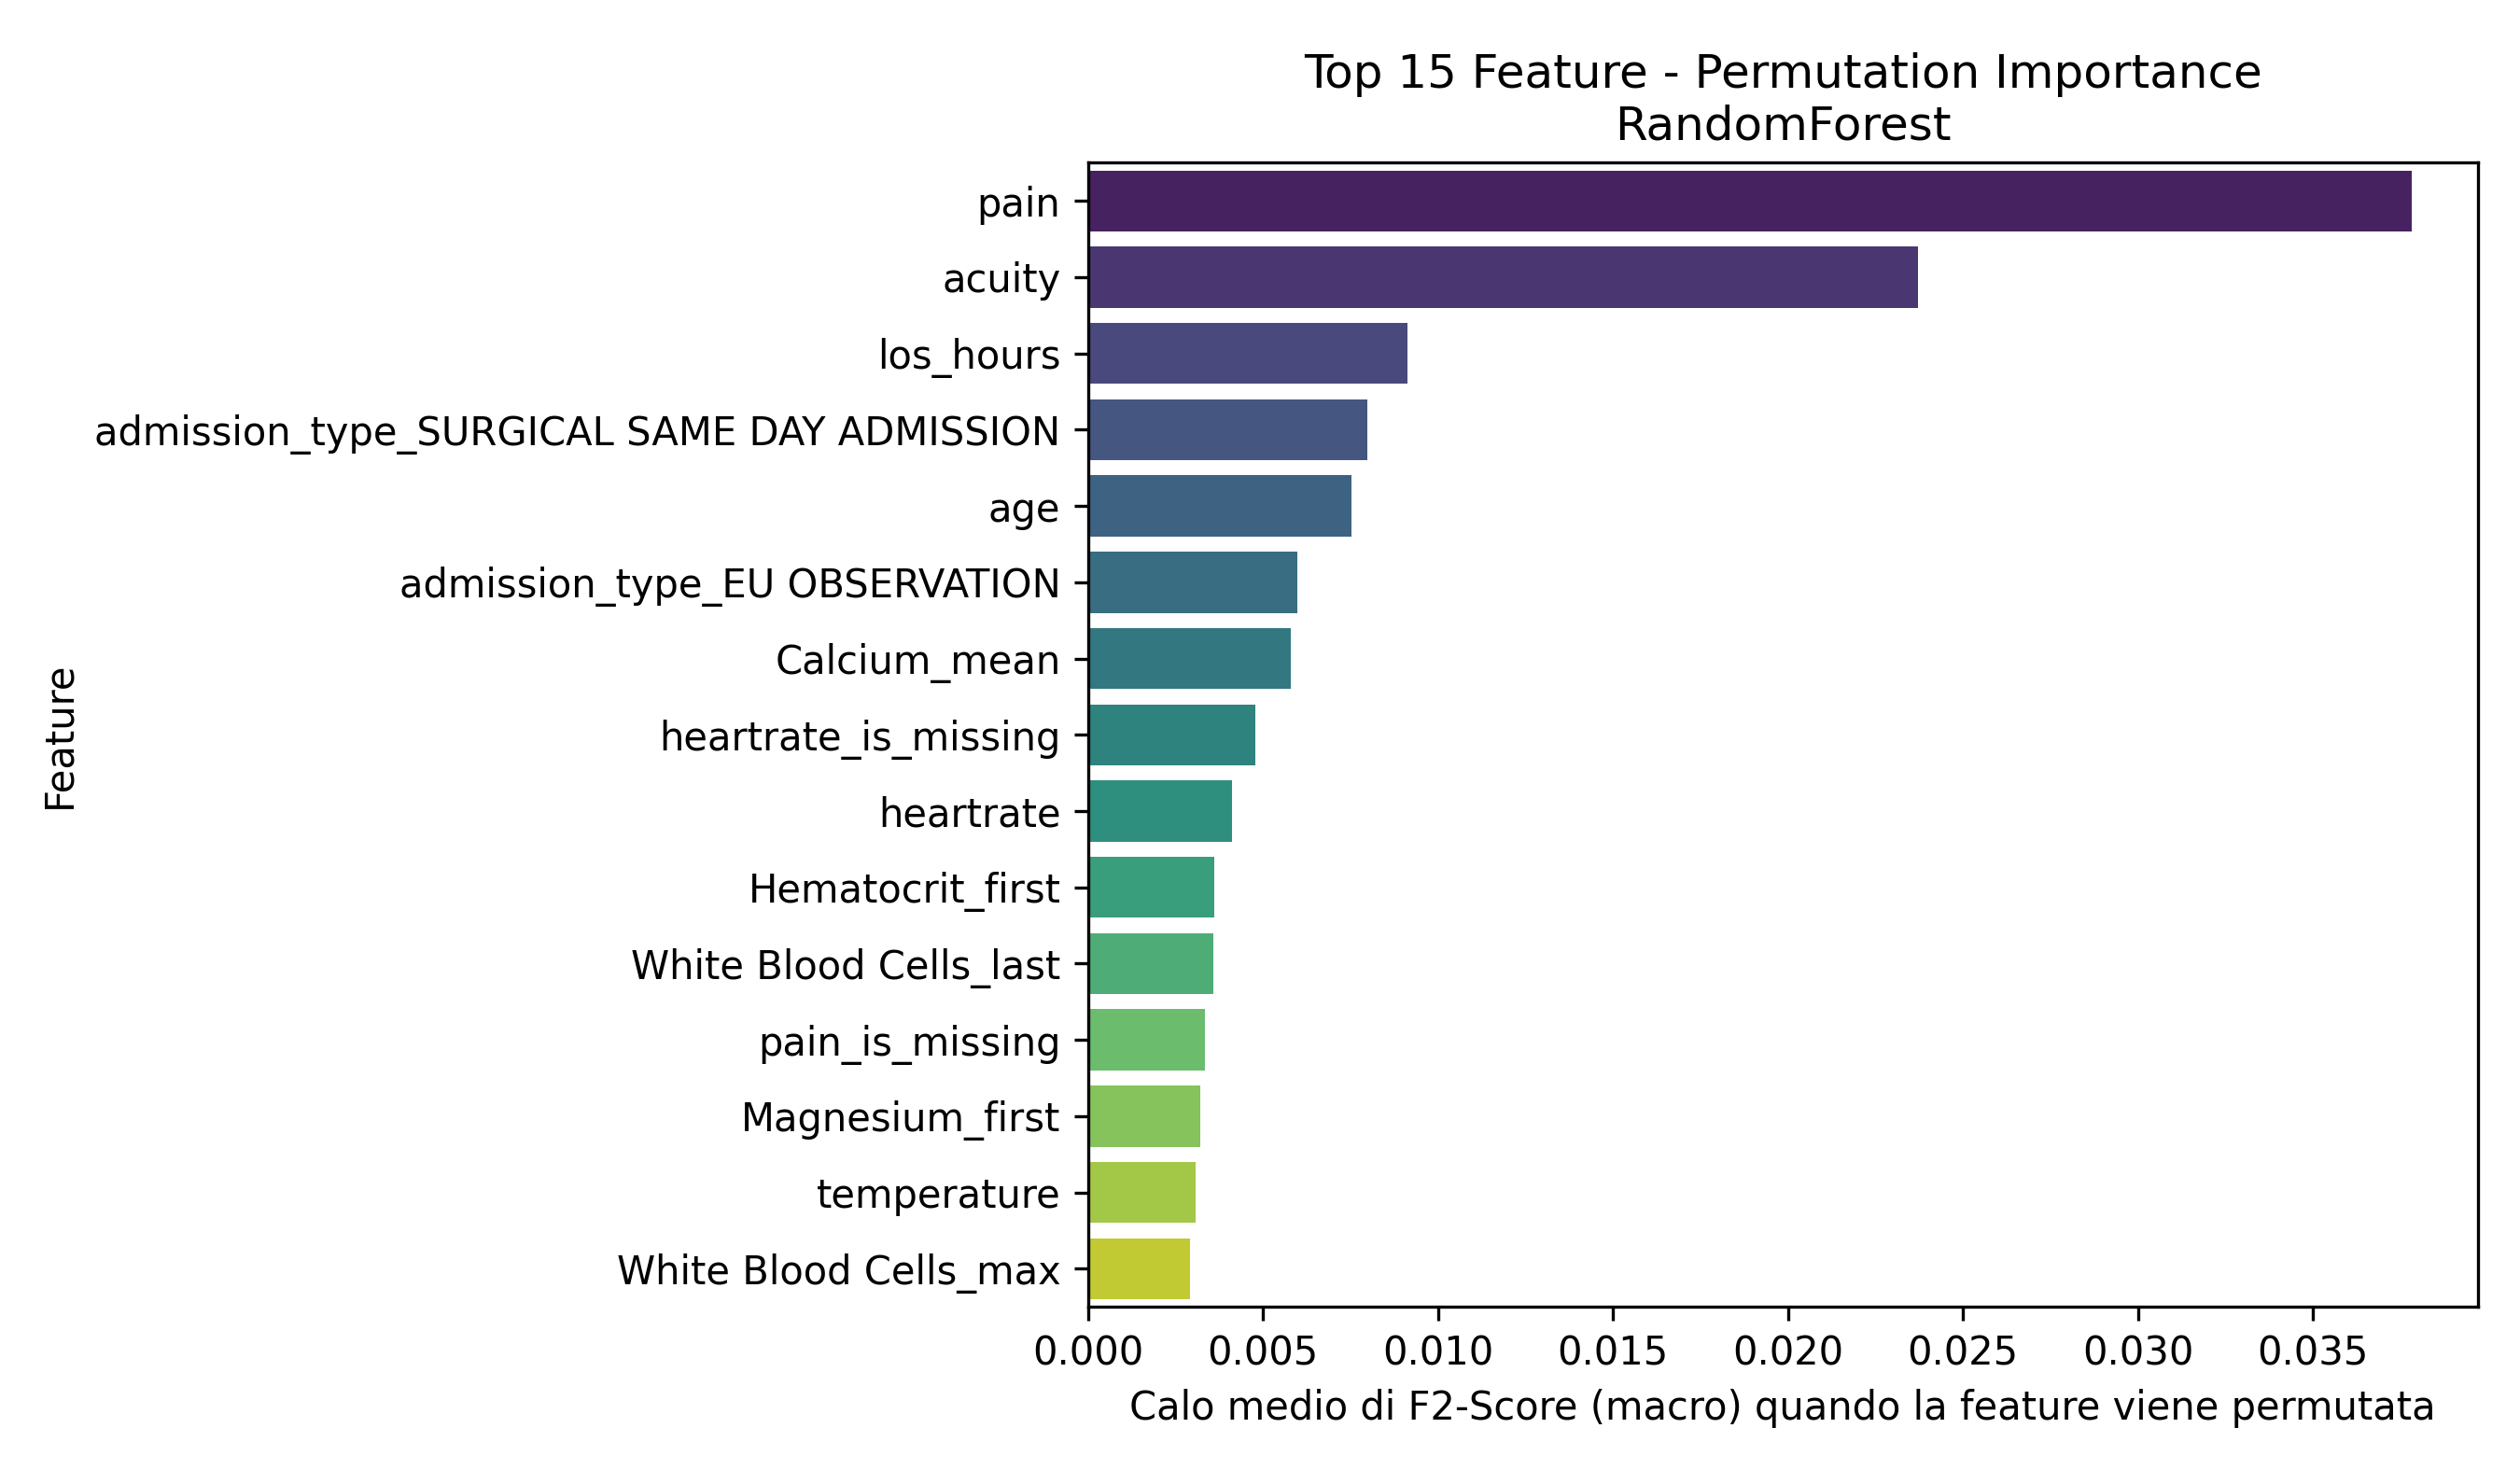

Source data for this figure (header and first rows):
Feature, Importanza_Media
pain, 0.03782
acuity, 0.02371
los_hours, 0.009126
admission_type_SURGICAL SAME DAY ADMISSI…, 0.007976
age, 0.007536
admission_type_EU OBSERVATION, 0.005974
Calcium_mean, 0.005788
heartrate_is_missing, 0.004774
heartrate, 0.004109
Hematocrit_first, 0.003615
White Blood Cells_last, 0.003584
pain_is_missing, 0.003348
Magnesium_first, 0.003205
temperature, 0.003083
White Blood Cells_max, 0.002914
Magnesium_mean, 0.002904
Bicarbonate_last, 0.002707
resprate, 0.002615
Red Blood Cells_mean, 0.002566
Bicarbonate_min, 0.00251
Red Blood Cells_trend, 0.002313
Calcium_first, 0.002158
White Blood Cells_median, 0.002063
dbp, 0.00202
Hemoglobin_mean, 0.001969
Mean Corpuscular Volume_std, 0.001953
Bicarbonate_median, 0.001818
Platelet Count_min, 0.001803
Bicarbonate_max, 0.00167
Phosphate_last, 0.001555
Calcium_max, 0.001545
Magnesium_min, 0.001445
Hemoglobin_min, 0.001441
admission_type_URGENT, 0.001429
Hematocrit_last, 0.00142
Phosphate_median, 0.001413
sbp, 0.001337
Phosphate_max, 0.001302
White Blood Cells_std, 0.001291
Mean Corpuscular Volume_last, 0.001267
Red Blood Cells_max, 0.001184
Calcium_std, 0.001166
crp_elevated, 0.001144
admission_type_OBSERVATION ADMIT, 0.001114
sbp_is_missing, 0.001098
Bicarbonate_mean, 0.001034
Calcium_last, 0.0009756
Mean Corpuscular Volume_trend, 0.0008843
Magnesium_max, 0.0008091
Bicarbonate_first, 0.000809
Hemoglobin_min_is_missing, 0.0007834
admission_type_DIRECT OBSERVATION, 0.0007117
Red Blood Cells_first, 0.0006742
Phosphate_count, 0.0006476
Mean Corpuscular Volume_max_is_missing, 0.0005934
White Blood Cells_median_is_missing, 0.0005637
White Blood Cells_min, 0.0005529
race_HISPANIC/LATINO - DOMINICAN, 0.0005382
Mean Corpuscular Volume_mean_is_missing, 0.000529
Calcium_median, 0.0005262
... 220 more rows
